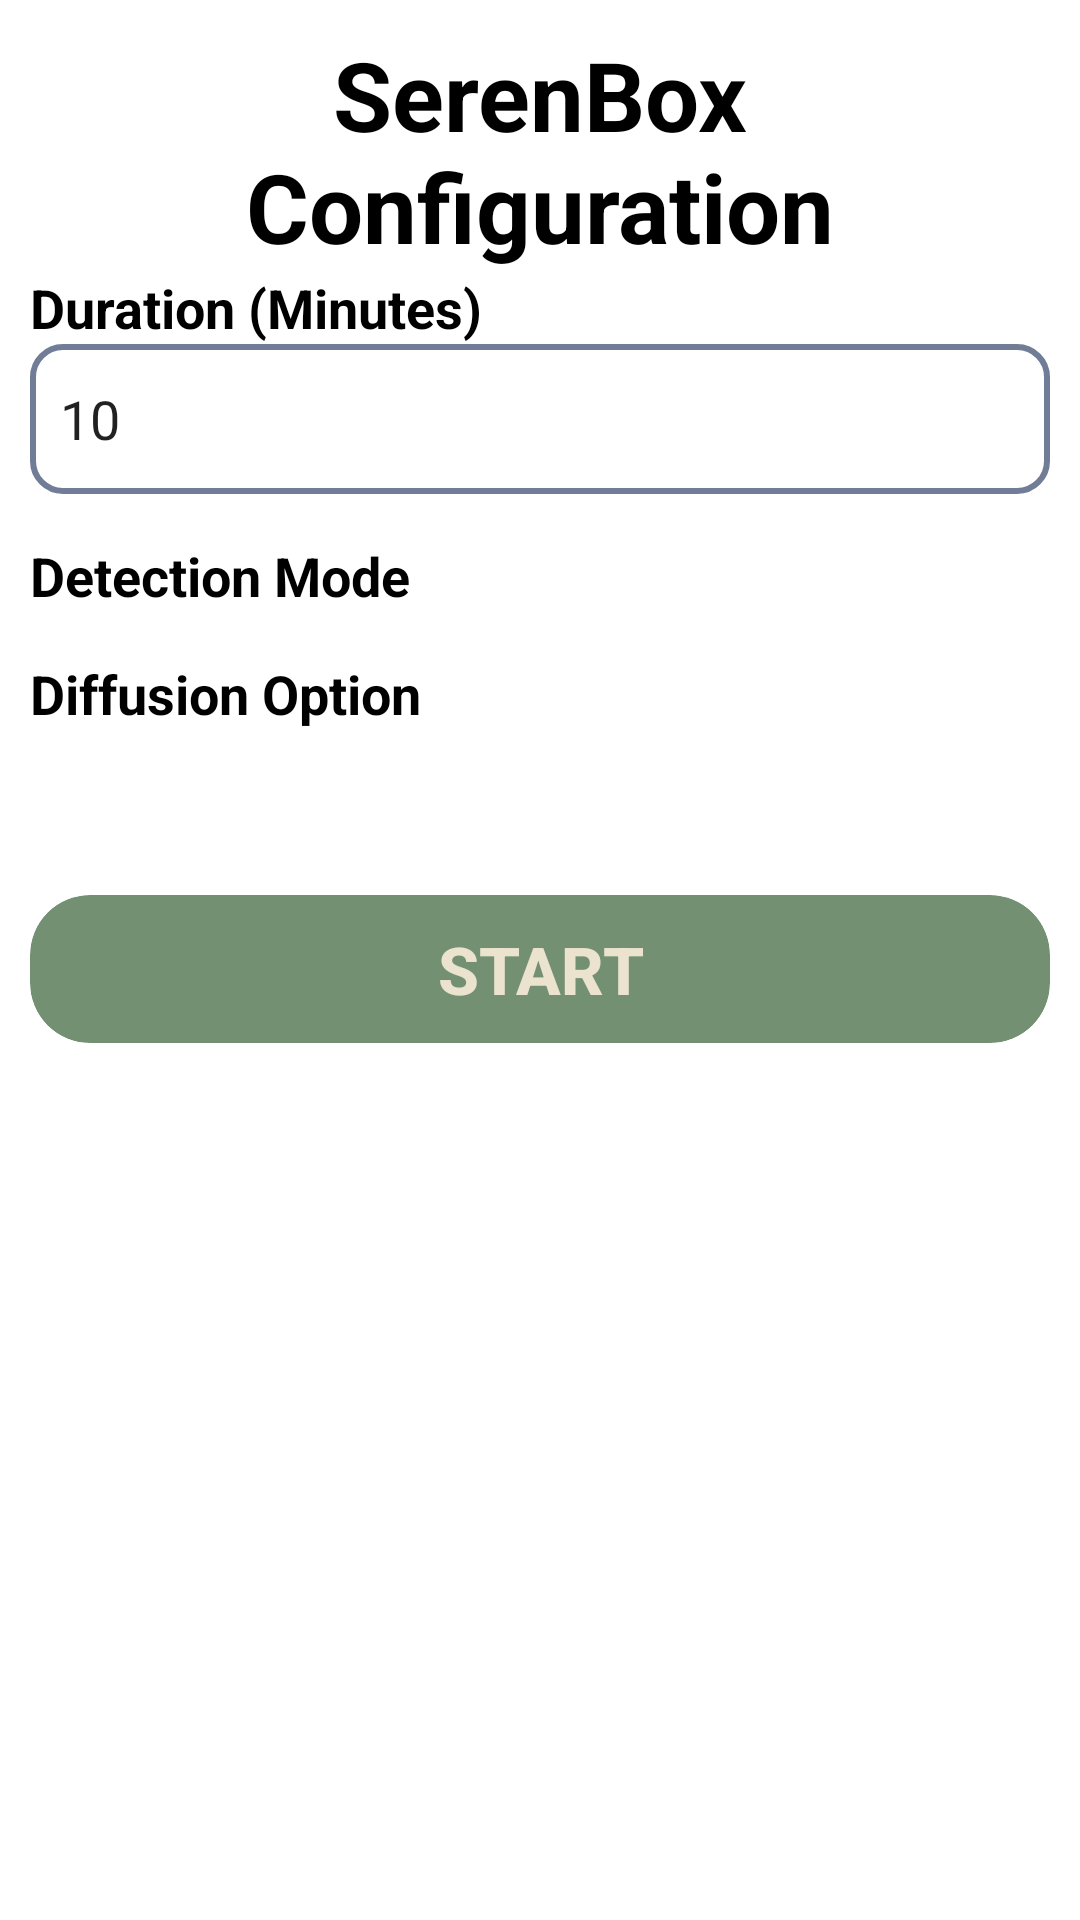

Layout XML and referenced resources for this Android screen:
<!-- AndroidManifest.xml: application theme Theme.Serena -->
<!-- res/layout/fragment_seren_box_configuration.xml -->
<?xml version="1.0" encoding="utf-8"?>
<androidx.core.widget.NestedScrollView xmlns:android="http://schemas.android.com/apk/res/android"
    xmlns:tools="http://schemas.android.com/tools"
    android:layout_width="match_parent"
    android:layout_height="match_parent"
    android:orientation="vertical"
    xmlns:app="http://schemas.android.com/apk/res-auto"
    tools:context=".SerenBoxConfigurationFragment">
    <LinearLayout
        android:layout_width="match_parent"
        android:layout_height="match_parent"
        android:orientation="vertical"
        android:layout_marginBottom="200dp"
        android:padding="10dp">
        
        <TextView
            android:layout_width="match_parent"
            android:layout_height="wrap_content"
            android:textSize="32sp"
            android:textStyle="bold"
            android:textColor="@color/black"
            android:gravity="center"
            android:paddingStart="40dp"
            android:paddingEnd="40dp"
            android:text="SerenBox Configuration" />
        
        <TextView
            android:layout_width="match_parent"
            android:layout_height="wrap_content"
            android:textColor="@color/black"
            android:textSize="18sp"
            android:textStyle="bold"
            android:text="Duration (Minutes)"/>

        <EditText
            android:id="@+id/duration"
            android:layout_width="match_parent"
            android:layout_height="50dp"
            android:gravity="center_vertical"
            android:paddingLeft="10dp"
            android:paddingRight="10dp"
            android:textSize="18sp"
            android:layout_marginBottom="15dp"
            android:background="@drawable/dialog_input"
            android:text="10"/>


        <TextView
            android:layout_width="match_parent"
            android:layout_height="wrap_content"
            android:textColor="@color/black"
            android:textSize="18sp"
            android:textStyle="bold"
            android:layout_marginBottom="5dp"
            android:text="Detection Mode"/>
        <androidx.recyclerview.widget.RecyclerView
            android:id="@+id/detection_mode"
            android:layout_width="match_parent"
            android:layout_height="wrap_content"
            android:layout_marginBottom="10dp"
            />


        <TextView
            android:layout_width="match_parent"
            android:layout_height="wrap_content"
            android:textColor="@color/black"
            android:textSize="18sp"
            android:textStyle="bold"
            android:layout_marginBottom="5dp"
            android:text="Diffusion Option"/>
        <androidx.recyclerview.widget.RecyclerView
            android:id="@+id/diffusion_option"
            android:layout_width="match_parent"
            android:scrollbars="none"
            android:layout_height="wrap_content"
            android:layout_marginBottom="10dp"
            />

        <androidx.cardview.widget.CardView
            android:layout_width="match_parent"
            android:layout_height="wrap_content"
            app:cardCornerRadius="20dp"
            android:layout_marginTop="40dp"
            app:cardBackgroundColor="@color/base_color_3"
            app:cardElevation="0dp"
            android:layout_alignParentStart="true"
            android:layout_alignParentEnd="true"
            android:paddingTop="14dp"
            android:paddingBottom="14dp"
            android:foregroundGravity="center">
            <Button
                android:id="@+id/start"
                android:layout_width="match_parent"
                android:layout_height="wrap_content"
                android:textStyle="bold"
                android:textSize="22sp"
                android:paddingTop="10dp"
                android:paddingBottom="10dp"
                android:background="@android:color/transparent"
                android:textColor="@color/base_color_4"
                android:text="Start" />
        </androidx.cardview.widget.CardView>

    </LinearLayout>
</androidx.core.widget.NestedScrollView>
<!-- resources referenced by this layout -->
<resources>
  <color name="base_color_3">#739072</color>
  <color name="base_color_4">#ECE3CE</color>
  <color name="black">#FF000000</color>
  <!-- drawable dialog_input (drawable) -->
  <?xml version="1.0" encoding="utf-8"?>
  <shape xmlns:android="http://schemas.android.com/apk/res/android">
      <solid android:color="@android:color/transparent" />
      <stroke
          android:width="2dp"
          android:color="@color/custom_whitesmoke" />
      <corners android:radius="10dp" />
  </shape>
  <style name="Theme.Serena" parent="Theme.MaterialComponents.DayNight.NoActionBar">
          
          <item name="colorPrimary">@color/purple_500</item>
          <item name="colorPrimaryVariant">@color/purple_700</item>
          <item name="colorOnPrimary">@color/white</item>
          
          <item name="colorSecondary">@color/teal_200</item>
          <item name="colorSecondaryVariant">@color/teal_700</item>
          <item name="colorOnSecondary">@color/black</item>
          
          <item name="android:statusBarColor">?attr/colorPrimaryVariant</item>
          
      </style>
  <color name="custom_whitesmoke">#717D96</color>
  <color name="purple_500">#FF6200EE</color>
  <color name="purple_700">#FF3700B3</color>
  <color name="white">#FFFFFFFF</color>
  <color name="teal_200">#FF03DAC5</color>
  <color name="teal_700">#FF018786</color>
</resources>
